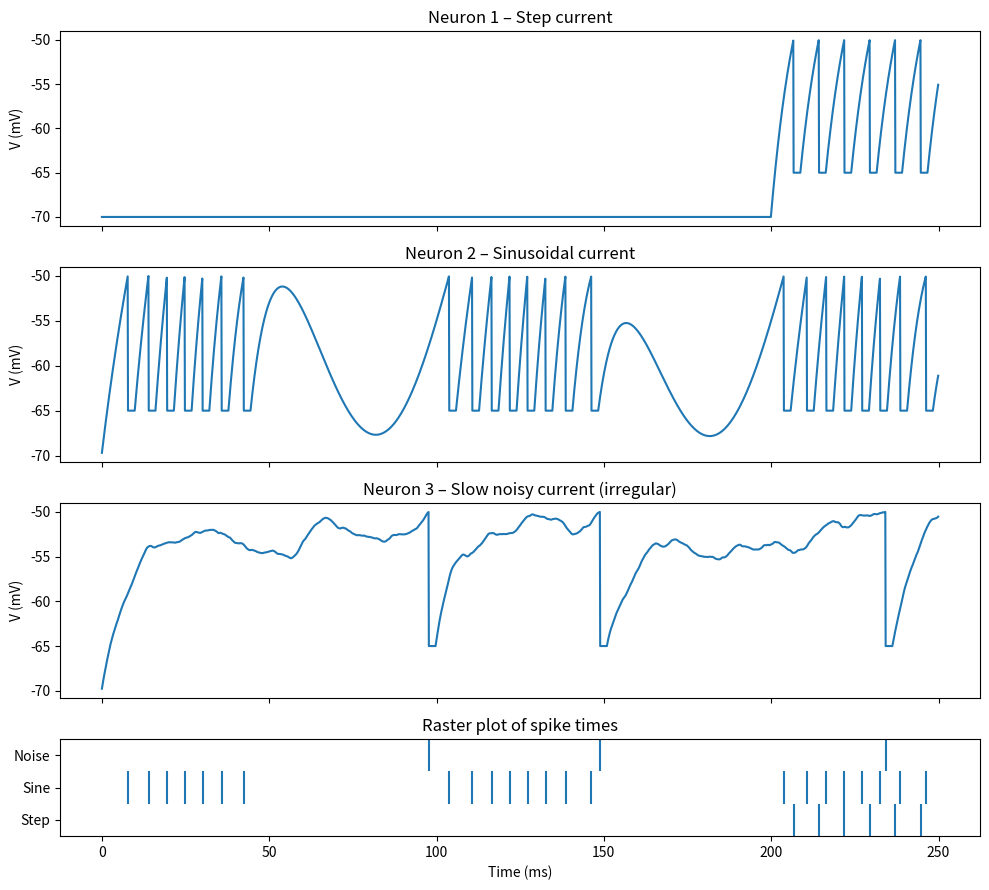
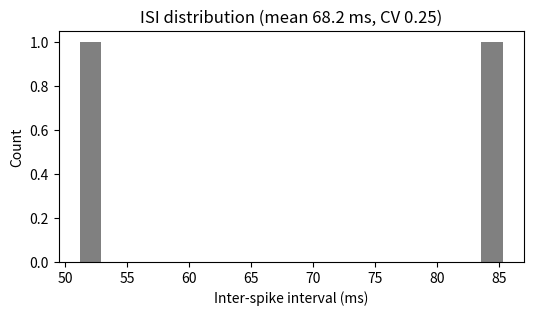

Recreate these plots in Python, in order.
import numpy as np
import matplotlib.pyplot as plt

# =========================
# LIF parameters
# =========================
V_REST = -70e-3
V_RESET = -65e-3
V_THRESHOLD = -50e-3
R = 10e6
TAU = 8e-3
REFRACTORY_PERIOD = 2e-3

# =========================
# Simulation setup
# =========================
dt = 1e-4      # 0.1 ms
T = 0.25
time = np.arange(0, T, dt)

# =========================
# Input currents
# =========================
def step_current(t, I0=3.5e-9, t_on=0.2, t_off=0.8):
    return np.where((t >= t_on) & (t <= t_off), I0, 0.0)

def sinusoidal_current(t, I0=2.5e-9, freq=10):
    return I0 * (1 + np.sin(2*np.pi*freq*t))

def slow_noisy_current(t, I_mean=1.9e-9, noise_std=3.0e-9, tau_noise=5e-3):
    """Mean near threshold; strong, correlated noise for irregular spiking."""
    np.random.seed(7)
    white = np.random.normal(0, noise_std, size=len(t))
    filt = np.zeros_like(white)
    for i in range(1, len(white)):
        filt[i] = filt[i-1] + dt/tau_noise * (-filt[i-1] + white[i])
    return I_mean + filt

I_step = step_current(time)
I_sine = sinusoidal_current(time)
I_noise = slow_noisy_current(time)

# =========================
# LIF simulation
# =========================
def lif_neuron(I_t):
    u = V_REST
    u_trace = np.zeros_like(I_t)
    spikes = []
    refr = 0.0
    for i, I in enumerate(I_t):
        if refr > 0:
            u = V_RESET
            refr -= dt
        else:
            du = (-(u - V_REST) + R * I) / TAU
            u += du * dt
            if u >= V_THRESHOLD:
                u = V_RESET
                refr = REFRACTORY_PERIOD
                spikes.append(i * dt)
        u_trace[i] = u
    return u_trace, np.array(spikes)

# =========================
# Run
# =========================
u_step, s_step = lif_neuron(I_step)
u_sine, s_sine = lif_neuron(I_sine)
u_noise, s_noise = lif_neuron(I_noise)

# =========================
# Plot traces + raster
# =========================
fig, axes = plt.subplots(4, 1, figsize=(10, 9), sharex=True,
                         gridspec_kw={'height_ratios':[1,1,1,0.5]})

axes[0].plot(time*1000, u_step*1000)
axes[0].set_title("Neuron 1 – Step current")
axes[0].set_ylabel("V (mV)")

axes[1].plot(time*1000, u_sine*1000)
axes[1].set_title("Neuron 2 – Sinusoidal current")
axes[1].set_ylabel("V (mV)")

axes[2].plot(time*1000, u_noise*1000)
axes[2].set_title("Neuron 3 – Slow noisy current (irregular)")
axes[2].set_ylabel("V (mV)")

for i, spk in enumerate([s_step, s_sine, s_noise]):
    axes[3].vlines(spk*1000, i+0.5, i+1.5)
axes[3].set_ylim(0.5, 3.5)
axes[3].set_yticks([1,2,3])
axes[3].set_yticklabels(["Step","Sine","Noise"])
axes[3].set_xlabel("Time (ms)")
axes[3].set_title("Raster plot of spike times")

plt.tight_layout()
plt.show()

# =========================
# ISI histogram for noisy neuron
# =========================
if len(s_noise) > 2:
    isi = np.diff(s_noise)
    plt.figure(figsize=(6,3))
    plt.hist(isi*1000, bins=20, color="gray")
    plt.xlabel("Inter-spike interval (ms)")
    plt.ylabel("Count")
    plt.title(f"ISI distribution (mean {isi.mean()*1000:.1f} ms, CV {isi.std()/isi.mean():.2f})")
    plt.show()
